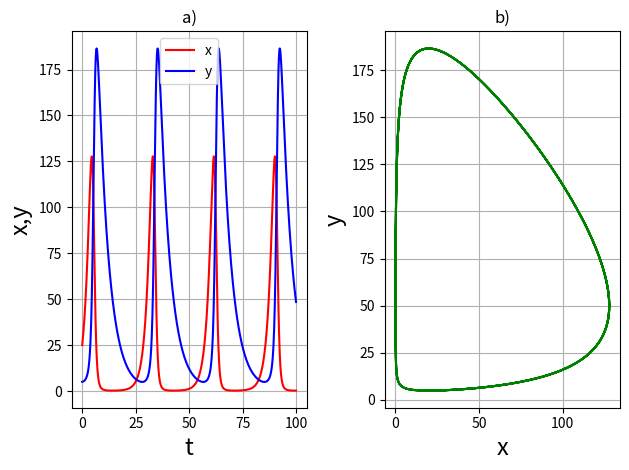

Source code (Python):
from scipy.integrate import odeint
import numpy as np
import matplotlib.pyplot as plt

def func(eq, t, r1, l1, l2, b2):
    x,y = eq
    return [r1*x-l1*x*y, l2*x*y-b2*y]

def solution(r1 = 0.5, l1 = 0.01, l2 = 0.01, b2 = 0.2, x0 = 25, y0 = 5):
    ti = np.arange(0, 100, 0.1)
    n0 = [x0, y0]
    sol = odeint(func, n0, ti, args=(r1, l1, l2, b2))
    x = sol[:,0]
    y = sol[:,1]
    

    plt.subplot(121)
    plt.plot(ti,x,"red",label="x")
    plt.plot(ti,y,"blue",label="y")
    plt.xlabel("t",fontsize=17)
    plt.ylabel("x,y",fontsize=17)
    plt.grid()
    plt.legend()
    plt.title("a)")

    plt.subplot(122)
    plt.plot(x,y,color = "green")
    plt.xlabel("x",fontsize=17)
    plt.ylabel("y",fontsize=17)
    plt.grid()
    plt.title("b)")
    plt.tight_layout()
    plt.savefig("Fig3.png")
    plt.show()


if __name__ == "__main__":
    solution()